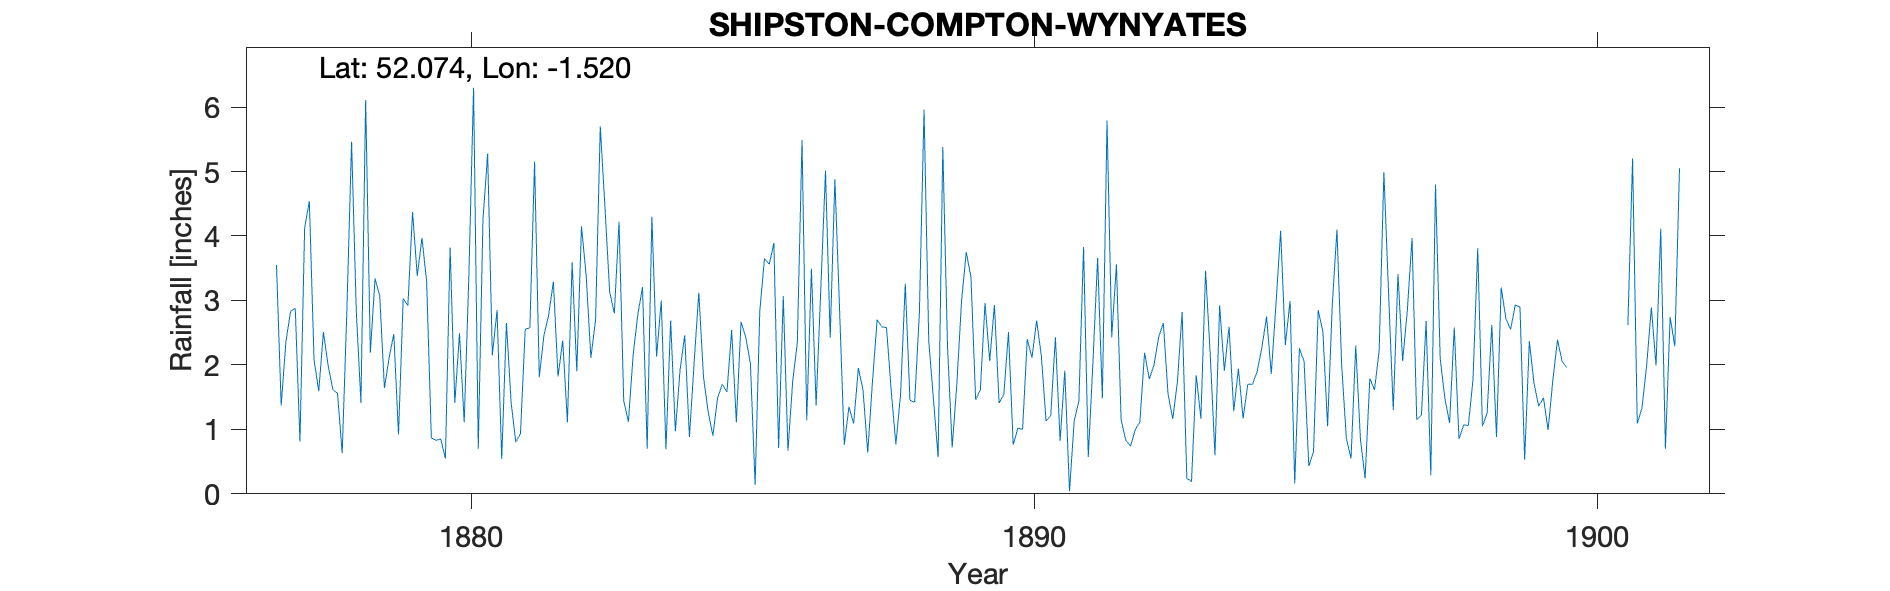

The table this chart was drawn from, first rows:
COMPTON WYNYATES, , , , , , , , , , , , , , , , , , , , , , , 
Grid ref, SP330418, Long, -1.52, Lat, 52.07, Elevation, 480, ft, , , , , , , , , , , , , , , 
Station no, RR4614, , , , , , , , , , , , , , , , , , , , , , 
, 1870, 1871, 1872, 1873, 1874, 1875, 1876, 1877, 1878, 1879, 1880, 1881, 1882, 1883, 1884, 1885, 1886, 1887, 1888, 1889, 1890, 1891, 1892
January, , , , , , , , 3.55, 1.62, 2.11, 0.55, 0.54, 1.82, 2.8, 2.69, 1.58, 3.07, 2.86, 0.77, 0.72, 2.51, 1.91, 1.15
February, , , , , , , , 1.37, 1.56, 2.48, 3.82, 2.65, 2.38, 4.22, 0.97, 2.54, 0.67, 0.76, 1.54, 1.71, 0.76, 0.04, 0.83
March, , , , , , , , 2.36, 0.63, 0.92, 1.41, 1.42, 1.11, 1.44, 1.92, 1.11, 1.74, 1.35, 3.26, 3, 1.02, 1.13, 0.74
April, , , , , , , , 2.83, 2.85, 3.03, 2.49, 0.8, 3.59, 1.12, 2.46, 2.67, 2.35, 1.09, 1.45, 3.75, 1, 1.44, 0.99
May, , , , , , , , 2.88, 5.46, 2.92, 1.11, 0.94, 1.9, 2.15, 0.88, 2.43, 5.49, 1.95, 1.42, 3.36, 2.4, 3.83, 1.12
June, , , , , , , , 0.81, 2.84, 4.37, 3.39, 2.55, 4.15, 2.78, 2.03, 2.02, 1.14, 1.61, 2.79, 1.46, 2.11, 0.57, 2.19
July, , , , , , , , 4.13, 1.41, 3.38, 6.3, 2.58, 3.38, 3.21, 3.12, 0.14, 3.49, 0.64, 5.96, 1.61, 2.69, 2.05, 1.78
August, , , , , , , , 4.54, 6.11, 3.97, 0.7, 5.15, 2.11, 0.7, 1.81, 2.84, 1.37, 1.73, 2.38, 2.96, 2.14, 3.66, 2
September, , , , , , , , 2.08, 2.19, 3.29, 4.25, 1.81, 2.7, 4.3, 1.27, 3.65, 3.18, 2.7, 1.47, 2.06, 1.13, 1.48, 2.43
October, , , , , , , , 1.59, 3.34, 0.87, 5.28, 2.46, 5.7, 2.13, 0.9, 3.56, 5.01, 2.59, 0.57, 2.93, 1.21, 5.79, 2.65
November, , , , , , , , 2.51, 3.07, 0.83, 2.15, 2.77, 4.45, 3, 1.49, 3.89, 2.42, 2.58, 5.38, 1.41, 2.43, 2.43, 1.55
December, , , , , , , , 1.99, 1.64, 0.85, 2.85, 3.29, 3.13, 0.69, 1.7, 0.71, 4.88, 1.6, 2.29, 1.54, 0.82, 3.56, 1.16
Total, , , , , , , , 30.64, 32.72, 29.02, 34.3, 26.96, 36.42, 28.54, 21.24, 27.14, 34.81, 21.46, 29.28, 26.51, 20.22, 27.89, 18.59
